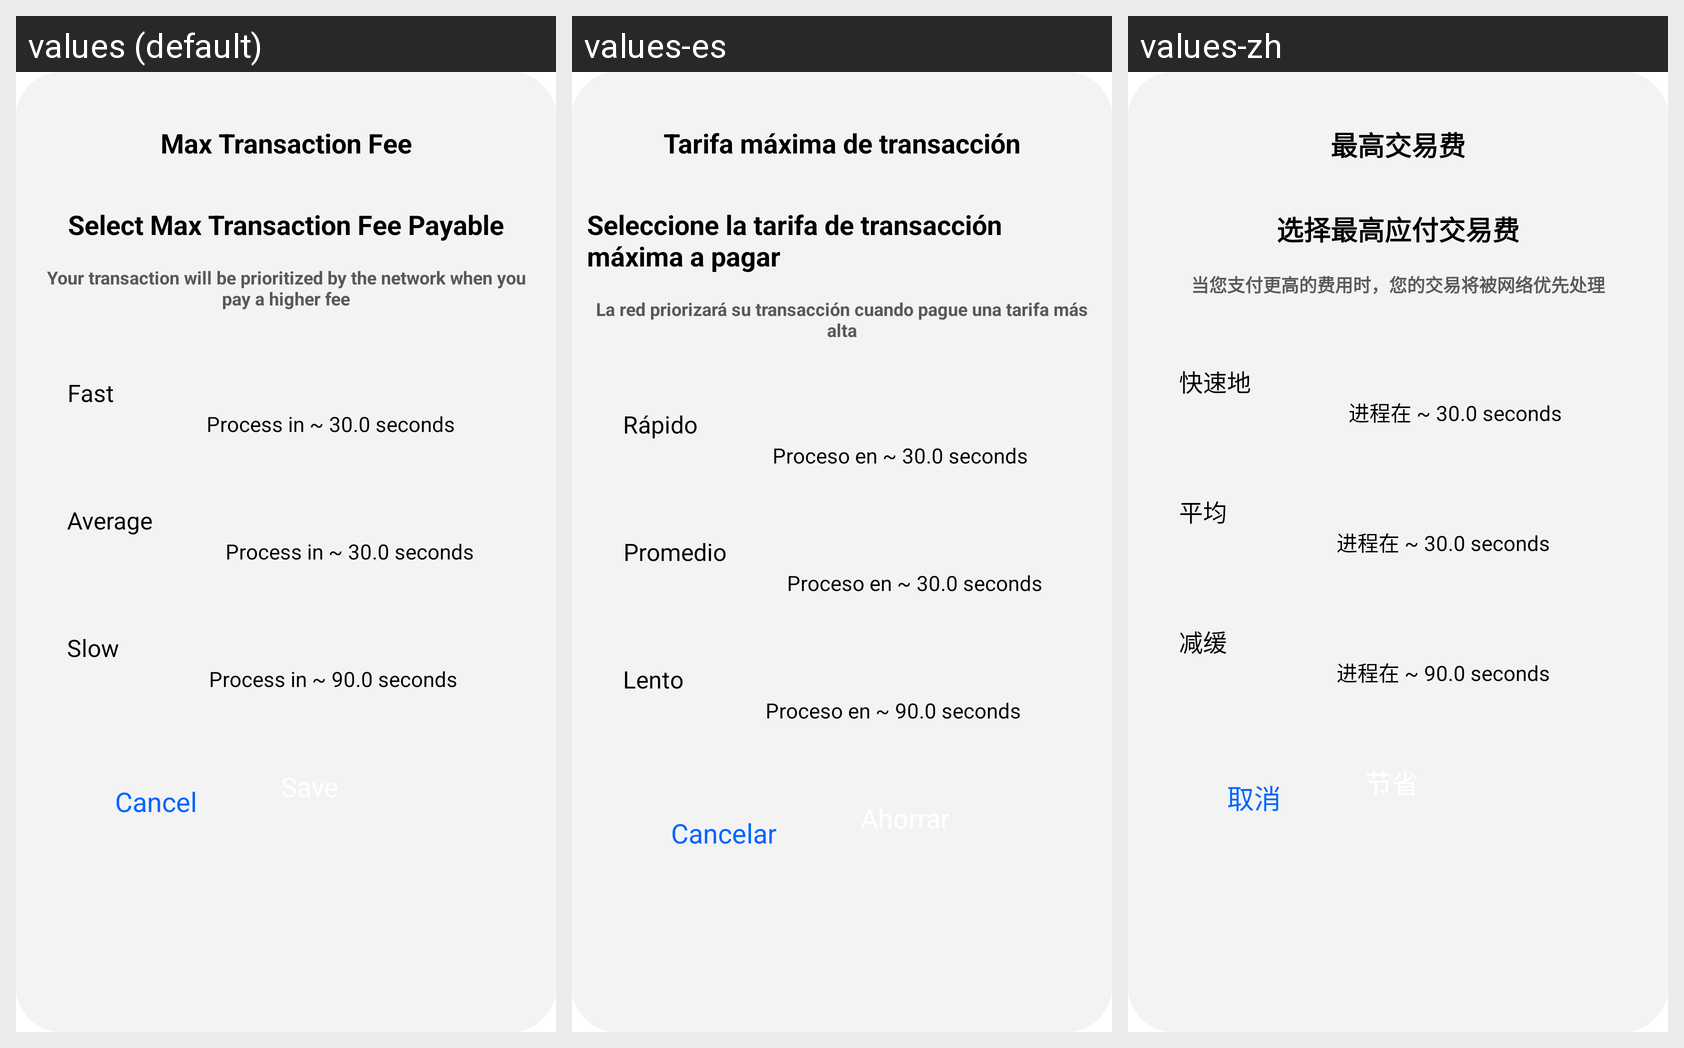

Strings drawn on this Android screen and how each of the app's shown locales translates them:
Android screen res/layout/dialog_max_transaction_fee.xml rendered under 3 locales, left to right: values (default), values-es, values-zh. Device: Nexus 5 (rendered at 1080×1920; each locale shown at half size, 540×960, under a caption strip naming it); theme Theme.Customauthwalletapp.
Other locales in the repository, not shown: values-de, values-ja, values-ko.
Strings drawn on this screen, with the default value and each locale's value (text and hints the layout hard-codes, and strings that could not be matched under every locale, appear in the picture but are not listed):

max_transaction_fee
  values: Max Transaction Fee
  values-es: Tarifa máxima de transacción
  values-zh: 最高交易费

max_trans_dialog_heading
  values: Select Max Transaction Fee Payable
  values-es: Seleccione la tarifa de transacción máxima a pagar
  values-zh: 选择最高应付交易费

max_trans_dialog_instruction
  values: Your transaction will be prioritized by the network when you pay a higher fee
  values-es: La red priorizará su transacción cuando pague una tarifa más alta
  values-zh: 当您支付更高的费用时，您的交易将被网络优先处理

fast
  values: Fast
  values-es: Rápido
  values-zh: 快速地

process_in_30sec
  values: Process in ~ 30.0 seconds
  values-es: Proceso en ~ 30.0 seconds
  values-zh: 进程在 ~ 30.0 seconds

average
  values: Average
  values-es: Promedio
  values-zh: 平均

slow
  values: Slow
  values-es: Lento
  values-zh: 减缓

process_in_90sec
  values: Process in ~ 90.0 seconds
  values-es: Proceso en ~ 90.0 seconds
  values-zh: 进程在 ~ 90.0 seconds

cancel
  values: Cancel
  values-es: Cancelar
  values-zh: 取消
